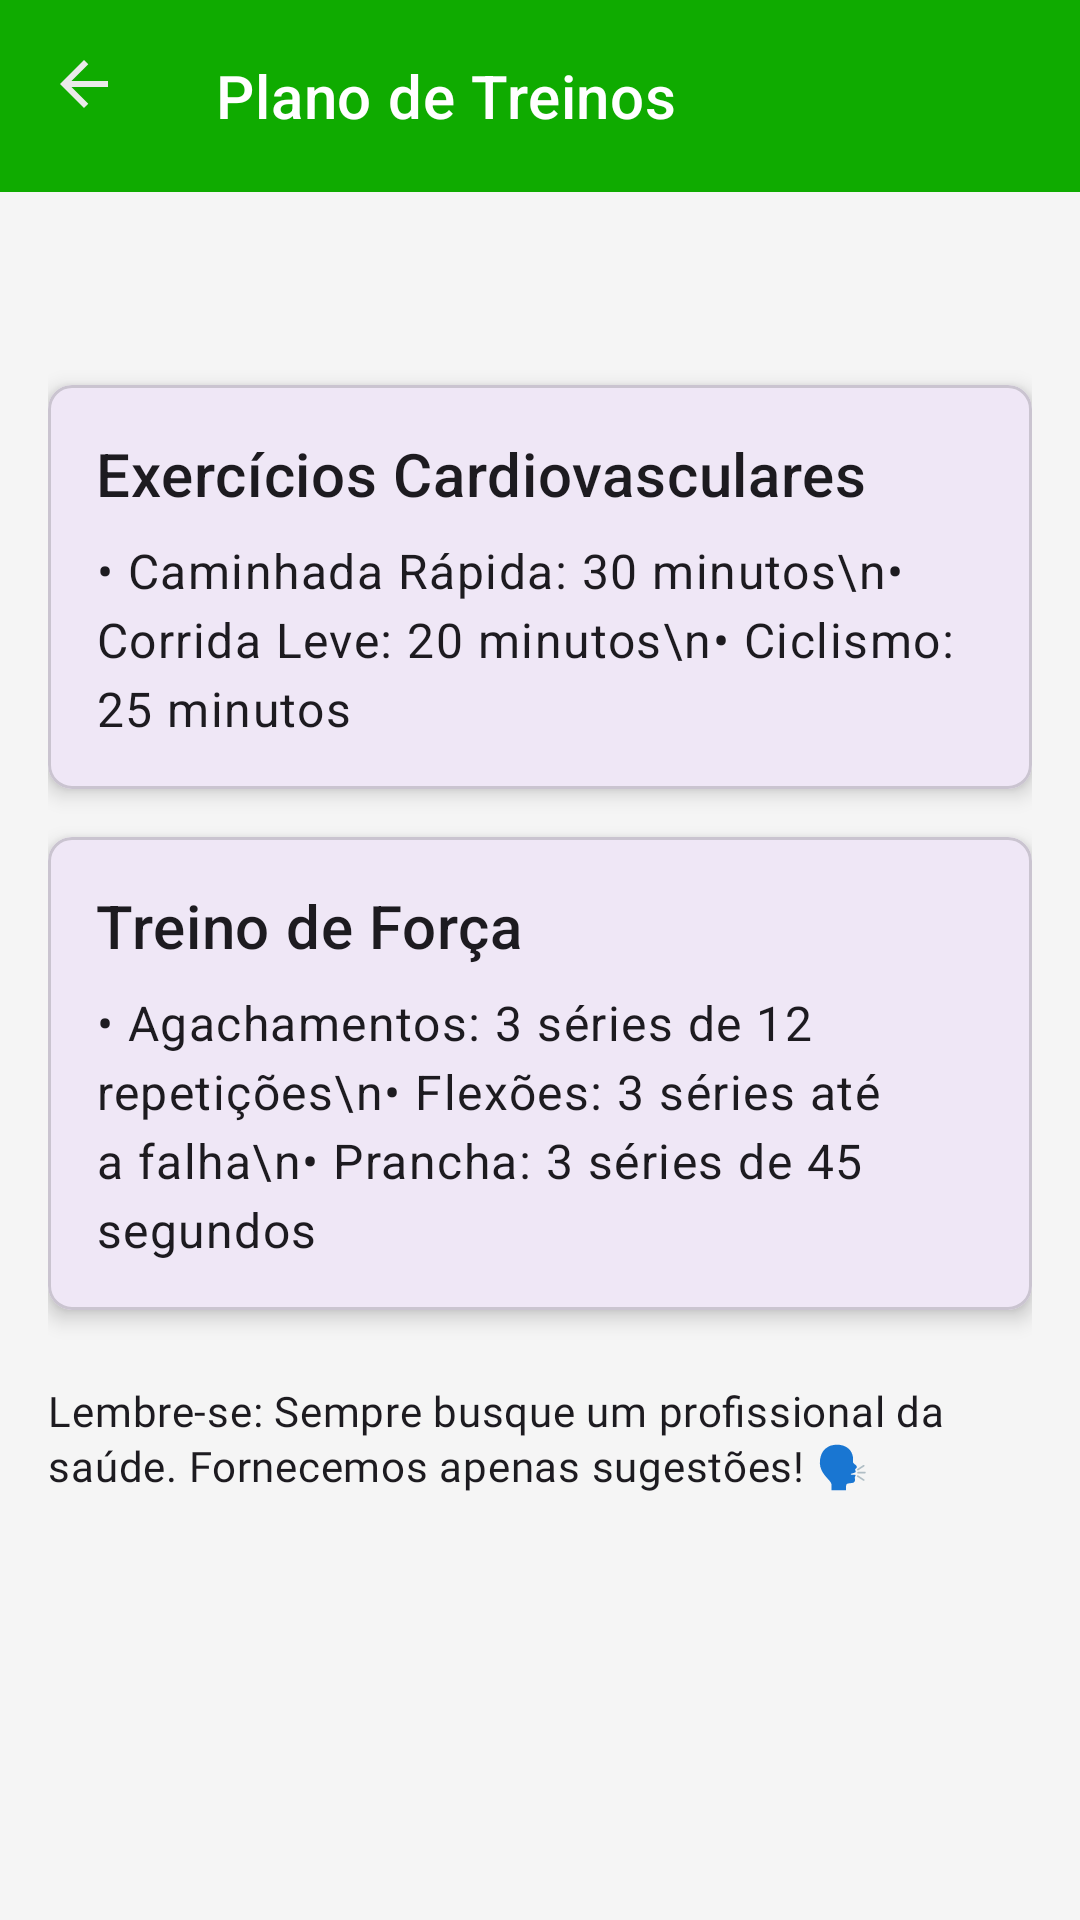

Here is an Android app screen rendered from its layout file. Give the layout XML and the strings, colors and styles it references.
<!-- AndroidManifest.xml: application theme Base.Theme.DiabFit -->
<!-- res/layout/activity_treinos.xml -->
<?xml version="1.0" encoding="utf-8"?>
<LinearLayout xmlns:android="http://schemas.android.com/apk/res/android"
    xmlns:app="http://schemas.android.com/apk/res-auto"
    xmlns:tools="http://schemas.android.com/tools"
    android:layout_width="match_parent"
    android:layout_height="match_parent"
    android:orientation="vertical"
    android:background="#F5F5F5"
    android:id="@+id/main"
    tools:context=".Treinos">


    <com.google.android.material.appbar.AppBarLayout
        android:layout_width="match_parent"
        android:layout_height="wrap_content">

        <com.google.android.material.appbar.MaterialToolbar
            android:id="@+id/top_app_bar_treinos"
            android:layout_width="match_parent"
            android:layout_height="?attr/actionBarSize"
            android:backgroundTint="@color/green"
            app:title="Plano de Treinos"
            app:navigationIcon="@drawable/ic_arrow_back"
            style="@style/Widget.MaterialComponents.Toolbar.Primary" />

    </com.google.android.material.appbar.AppBarLayout>


    <ScrollView
        android:layout_width="match_parent"
        android:layout_height="match_parent">

        <LinearLayout
            android:layout_width="match_parent"
            android:layout_height="wrap_content"
            android:orientation="vertical"
            android:padding="16dp">

            <TextView
                android:id="@+id/tvIMCInfo"
                android:layout_width="match_parent"
                android:layout_height="wrap_content"
                android:layout_marginBottom="24dp"
                android:fontFamily="@font/poppins"
                android:gravity="center"
                android:textSize="18sp"
                tools:text="IMC: 18,5  - Abaixo do Peso" />


            <com.google.android.material.card.MaterialCardView
                android:layout_width="match_parent"
                android:layout_height="wrap_content"
                app:cardElevation="4dp"
                app:cardCornerRadius="8dp"
                android:layout_marginBottom="16dp">

                <LinearLayout
                    android:layout_width="match_parent"
                    android:layout_height="wrap_content"
                    android:orientation="vertical"
                    android:padding="16dp">

                    <TextView
                        android:id="@+id/cardioTitle"
                        android:layout_width="wrap_content"
                        android:layout_height="wrap_content"
                        android:text="Exercícios Cardiovasculares"
                        android:textAppearance="?attr/textAppearanceHeadline6" />

                    <TextView
                        android:id="@+id/cardioContent"
                        android:layout_width="wrap_content"
                        android:layout_height="wrap_content"
                        android:layout_marginTop="8dp"
                        android:text="• Caminhada Rápida: 30 minutos\n• Corrida Leve: 20 minutos\n• Ciclismo: 25 minutos"
                        android:textAppearance="?attr/textAppearanceBody1"
                        android:lineSpacingExtra="4dp" />
                </LinearLayout>
            </com.google.android.material.card.MaterialCardView>


            <com.google.android.material.card.MaterialCardView
                android:layout_width="match_parent"
                android:layout_height="wrap_content"
                app:cardElevation="4dp"
                app:cardCornerRadius="8dp">

                <LinearLayout
                    android:layout_width="match_parent"
                    android:layout_height="wrap_content"
                    android:orientation="vertical"
                    android:padding="16dp">

                    <TextView
                        android:id="@+id/strengthTitle"
                        android:layout_width="wrap_content"
                        android:layout_height="wrap_content"
                        android:text="Treino de Força"
                        android:textAppearance="?attr/textAppearanceHeadline6" />

                    <TextView
                        android:id="@+id/strengthContent"
                        android:layout_width="wrap_content"
                        android:layout_height="wrap_content"
                        android:layout_marginTop="8dp"
                        android:text="• Agachamentos: 3 séries de 12 repetições\n• Flexões: 3 séries até a falha\n• Prancha: 3 séries de 45 segundos"
                        android:textAppearance="?attr/textAppearanceBody1"
                        android:lineSpacingExtra="4dp" />
                </LinearLayout>
            </com.google.android.material.card.MaterialCardView>

            <TextView
                android:layout_width="wrap_content"
                android:layout_height="match_parent"
                android:id="@+id/aviso"
                android:layout_marginTop="24dp"
                android:text="Lembre-se: Sempre busque um profissional da saúde. Fornecemos apenas sugestões! 🗣"
                android:fontFamily="@font/poppins"
                android:textAppearance="?attr/textAppearanceBody2"
                android:lineSpacingExtra="2dp"/>

        </LinearLayout>
    </ScrollView>
</LinearLayout>
<!-- resources referenced by this layout -->
<resources>
  <color name="green">#0FAB00</color>
  <!-- drawable ic_arrow_back (drawable) -->
  <vector xmlns:android="http://schemas.android.com/apk/res/android" android:autoMirrored="true" android:height="24dp" android:tint="#EAEAEA" android:viewportHeight="960" android:viewportWidth="960" android:width="24dp">
        
      <path android:fillColor="@android:color/white" android:pathData="M313,520L537,744L480,800L160,480L480,160L537,216L313,440L800,440L800,520L313,520Z"/>
      
  </vector>
  <style name="Base.Theme.DiabFit" parent="Theme.Material3.DayNight.NoActionBar">
          
          
      </style>
</resources>
